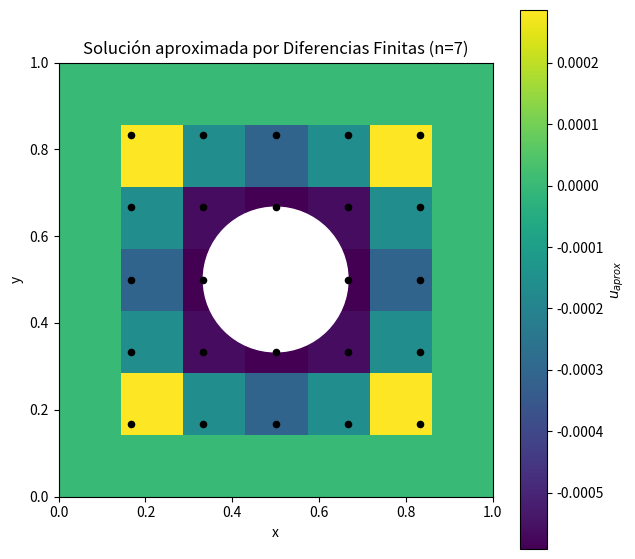

Python code for this plot:
import numpy as np
import matplotlib.pyplot as plt
from scipy.sparse import lil_matrix, csr_matrix
from scipy.sparse.linalg import spsolve
import sympy as sp

# ==========================================
# 1. PLANTEO ANALÍTICO Y FUNCIÓN FUENTE (f_a)
# ==========================================
print("1. Calculando la función fuente analítica f_a(x,y) = Delta u_a...")
x_sym, y_sym = sp.symbols('x y')
r_squared = sp.Rational(1, 6)**2

# Solución de Dirichlet (u=0 en el cuadrado)
u_d = x_sym * (1 - x_sym) * y_sym * (1 - y_sym)
# Función de anulación (u_n=0 en el círculo, y derivada normal de u_n=0 en el círculo)
u_n = ((x_sym - 0.5)**2 + (y_sym - 0.5)**2 - r_squared)**2

# Solución analítica de referencia (CORREGIDA)
u_a = u_d * u_n

# Calcular la función fuente f_a(x,y) = Delta u_a
lap_u_a = sp.diff(u_a, x_sym, 2) + sp.diff(u_a, y_sym, 2)
lap_u_a_simpl = sp.simplify(lap_u_a)

# Convertir la función fuente simbólica a una función NumPy para evaluación rápida
f_a_func = sp.lambdify((x_sym, y_sym), lap_u_a_simpl, "numpy")

def f_xy(xv, yv):
    """Función fuente que se evaluará en los puntos de la malla."""
    # Usamos la función fuente analítica (f_a) para que el problema sea consistente
    return f_a_func(xv, yv)

# ==========================================
# 2. MALLA Y CLASIFICACIÓN DE NODOS
# ==========================================
print("2. Clasificando nodos...")
n = 7                  # 7x7 = 49 puntos
L = 1.0
x = np.linspace(0, L, n)
y = np.linspace(0, L, n)
h = x[1] - x[0]        # Paso de malla (1/6)

center = (0.5, 0.5)
r = 0.3333 / 2.0       # Radio del hueco (aprox 1/6)

X, Y = np.meshgrid(x, y)
coords = np.column_stack((X.flatten(), Y.flatten()))
N_total = n * n

# Clasificación
is_dirichlet = (np.isclose(coords[:,0], 0) | np.isclose(coords[:,0], L) |
                np.isclose(coords[:,1], 0) | np.isclose(coords[:,1], L))

dist_to_center = np.sqrt((coords[:,0] - center[0])**2 + (coords[:,1] - center[1])**2)
# Usamos r para la exclusión del nodo, si r=1/6, solo el nodo central (0.5, 0.5) caerá dentro.
is_inside_hole = dist_to_center < r - 1e-12 

# Mapeo de índices de nodos (0, 1, 2, ... N_unknowns-1)
idx_map = -np.ones(N_total, dtype=int)
idx = 0
for k in range(N_total):
    if (not is_dirichlet[k]) and (not is_inside_hole[k]):
        idx_map[k] = idx
        idx += 1
N_unknowns = idx

print(f"   Nodos totales: {N_total}")
print(f"   Nodos Dirichlet (exteriores): {is_dirichlet.sum()}")
print(f"   Nodos dentro del hueco (excluidos): {is_inside_hole.sum()}")
print(f"   Nodos incógnita (efectivos): {N_unknowns}")
print(f"   h (paso de malla): {h}")

# ==========================================
# 3. CONSTRUCCIÓN DEL SISTEMA A u = b
# ==========================================
print("3. Construyendo la matriz A y el vector b...")
A = lil_matrix((N_unknowns, N_unknowns), dtype=float)
b = np.zeros(N_unknowns, dtype=float)

# Helper para convertir (i,j) a índice lineal k
def ij_to_k(i, j):
    return i * n + j

# Recorremos todos los nodos
for i in range(n):
    for j in range(n):
        k = ij_to_k(i, j)
        unk = idx_map[k]
        if unk == -1:
            continue  # No es una incógnita (es frontera o hueco)

        px, py = coords[k]
        # RHS = f(x,y) * h^2
        b_val = f_xy(px, py) * (h**2)

        # Estencil de 5 puntos: vecinos
        center_coeff = -4.0 # Coeficiente central inicial (-4 para Laplaciano estándar)

        neighbors = [ (i+1, j), (i-1, j), (i, j+1), (i, j-1) ]
        for (ii, jj) in neighbors:
            kk = ij_to_k(ii, jj)
            
            # Condición de Neumann (aproximación simple: u_vecino = u_center)
            if is_inside_hole[kk]:
                # Vecino está en el hueco (Γn) -> ∂u/∂n = 0 se aproxima con u_vecino = u_center
                # Esto mueve +1 de A_vecino a A_central, cambiando A[unk, unk] de -4 a -3, -2, etc.
                center_coeff += 1.0 
                
            # Condición de Dirichlet (u=0)
            elif is_dirichlet[kk]:
                # Vecino es frontera exterior con u=0 -> El término se mueve al RHS, pero es 0.
                pass 
                
            # Vecino es otra incógnita
            else:
                neighbor_idx = idx_map[kk]
                A[unk, neighbor_idx] = 1.0 # Coeficiente 1 para el vecino

        # Fijar coeficiente diagonal
        A[unk, unk] = center_coeff

        # Fijar RHS
        b[unk] = b_val

# ==========================================
# 4. RESOLVER Y RECONSTRUIR
# ==========================================
print("4. Resolviendo el sistema lineal...")
A_csr = csr_matrix(A)
u_vec = spsolve(A_csr, b) # Resuelve A u = b

# Reconstruir solución en la malla completa (NaN dentro del hueco para graficar)
U_grid = np.full(N_total, np.nan, dtype=float)

# 1. Poner Dirichlet = 0 en fronteras exteriores
U_grid[is_dirichlet] = 0.0
# 2. Poner incógnitas resueltas
for k in range(N_total):
    mk = idx_map[k]
    if mk != -1:
        U_grid[k] = u_vec[mk]
        
# 3. Reshape para graficar en 2D
U_grid = U_grid.reshape((n, n))

# ==========================================
# 5. GRAFICAR RESULTADO
# ==========================================
plt.figure(figsize=(7,7))

# Graficar la solución con imshow
plt.imshow(U_grid, origin='lower', extent=(0,1,0,1))
cbar = plt.colorbar(label='$u_{aprox}$')

# Marcar el hueco (círculo interior)
center_p = (0.5, 0.5)
circle = plt.Circle(center_p, r, color='white', fill=True, zorder=10)
plt.gca().add_patch(circle)

# Marcar los nodos incógnita (puntos negros)
plt.scatter(coords[~is_dirichlet & ~is_inside_hole][:,0],
            coords[~is_dirichlet & ~is_inside_hole][:,1],
            c='k', s=20, zorder=11, label='Nodos Incógnita')

plt.title("Solución aproximada por Diferencias Finitas (n=7)")
plt.xlabel('x'); plt.ylabel('y')
plt.gca().set_aspect('equal')
plt.grid(False)
plt.show()

print("\nProceso de DF finalizado. La solución usa la f_a(x,y) correcta.")
